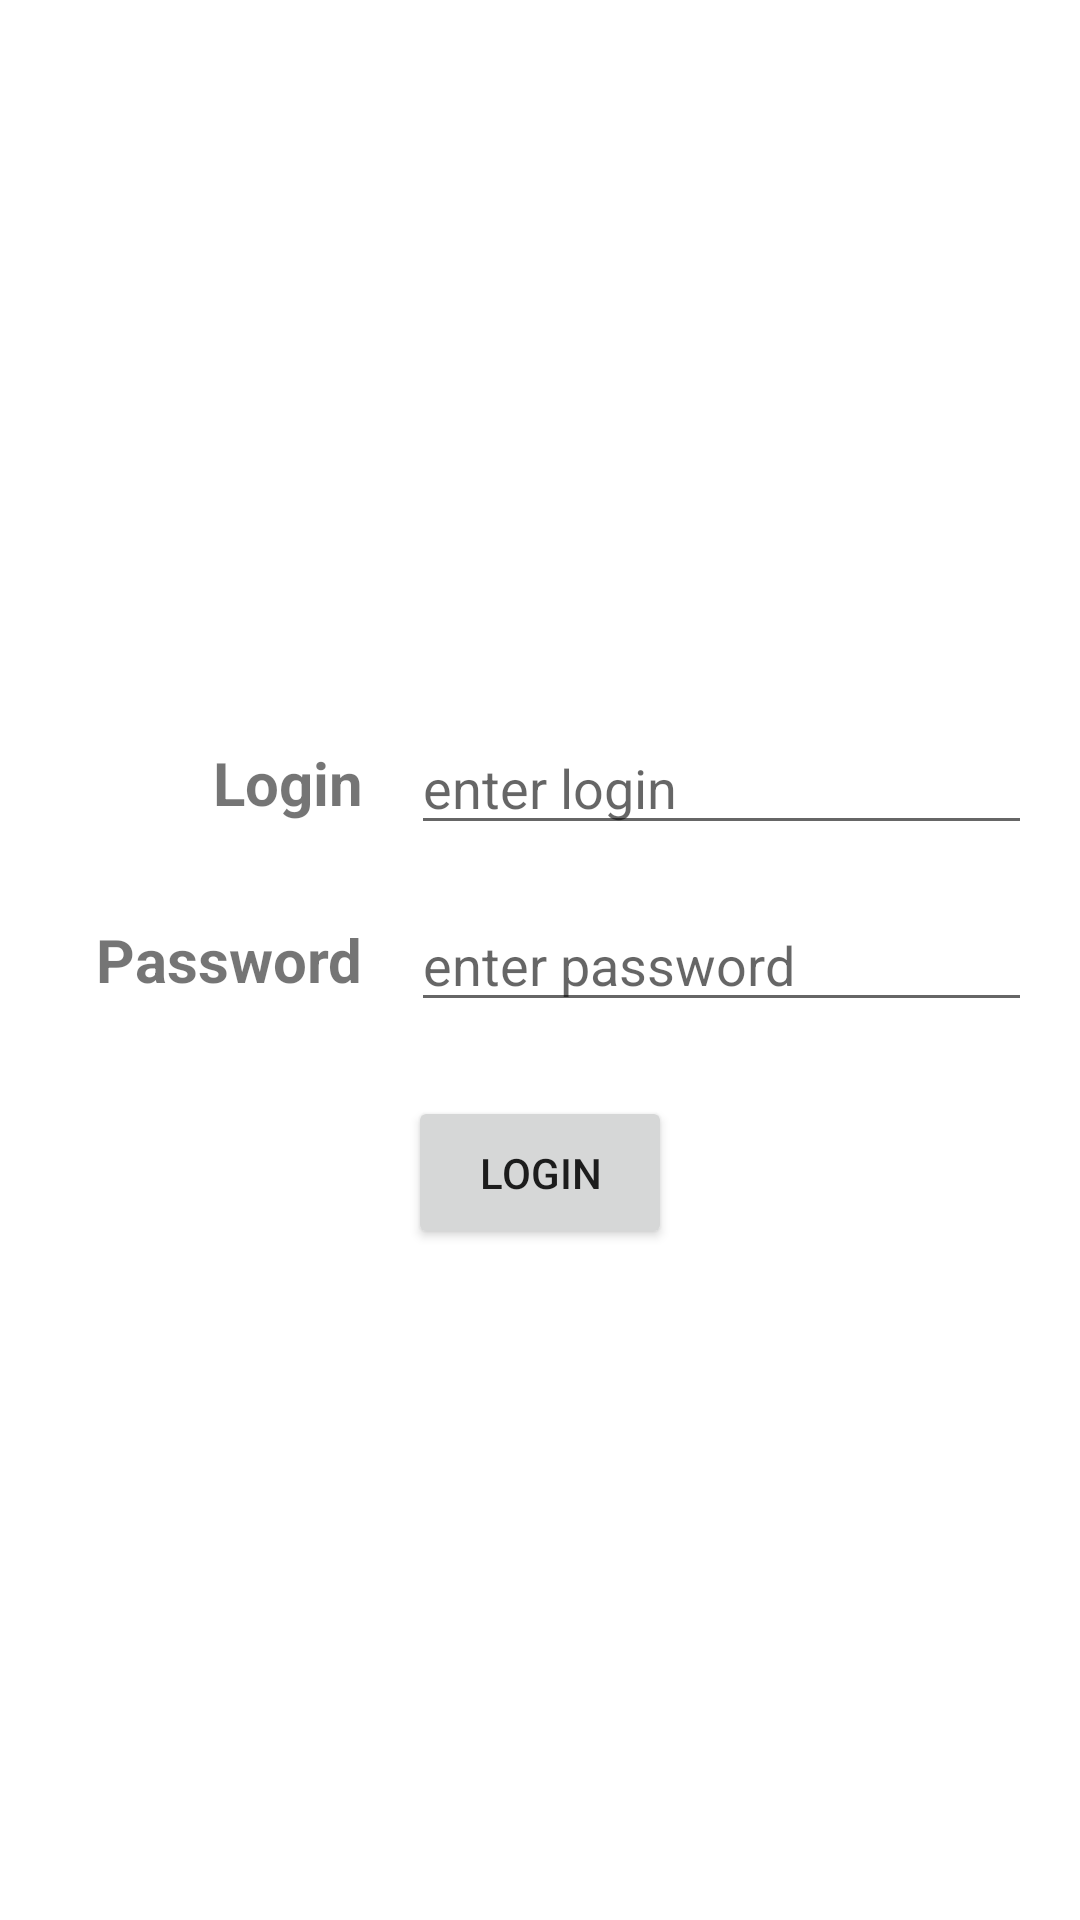

Android layout source for this screen:
<!-- AndroidManifest.xml: application theme AppTheme -->
<!-- res/layout/fragment_auth.xml -->
<?xml version="1.0" encoding="utf-8"?>
<ScrollView xmlns:android="http://schemas.android.com/apk/res/android"
    xmlns:app="http://schemas.android.com/apk/res-auto"
    xmlns:tools="http://schemas.android.com/tools"
    android:layout_width="match_parent"
    android:layout_height="match_parent"
    tools:context=".activity.AuthFragment">

    <androidx.constraintlayout.widget.ConstraintLayout
        android:layout_width="match_parent"
        android:layout_gravity="center"
        android:layout_height="wrap_content">

        <TextView
            android:id="@+id/tv_login"
            android:layout_width="wrap_content"
            android:layout_height="wrap_content"
            android:padding="@dimen/common_spacing"
            android:text="@string/login"
            android:textSize="20sp"
            android:textStyle="bold"
            app:layout_constraintBottom_toTopOf="@id/tv_password"
            app:layout_constraintEnd_toEndOf="@id/tv_password" />

        <EditText
            android:id="@+id/login"
            android:layout_width="0dp"
            android:layout_height="wrap_content"
            android:layout_marginEnd="@dimen/common_spacing"
            android:hint="@string/enter_login"
            app:layout_constraintBottom_toBottomOf="@id/tv_login"
            app:layout_constraintEnd_toEndOf="parent"
            app:layout_constraintStart_toEndOf="@id/tv_password"
            app:layout_constraintTop_toTopOf="@id/tv_login"
            android:autofillHints=""
            android:inputType="text" />

        <TextView
            android:id="@+id/tv_password"
            android:layout_width="wrap_content"
            android:layout_height="wrap_content"
            android:layout_marginStart="@dimen/common_spacing"
            android:padding="@dimen/common_spacing"
            android:text="@string/password"
            android:textSize="20sp"
            android:textStyle="bold"
            app:layout_constraintBottom_toBottomOf="parent"
            app:layout_constraintStart_toStartOf="parent"
            app:layout_constraintTop_toTopOf="parent" />

        <EditText
            android:id="@+id/password"
            android:layout_width="0dp"
            android:layout_height="wrap_content"
            android:layout_marginEnd="@dimen/common_spacing"
            android:hint="@string/enter_password"
            app:layout_constraintBottom_toBottomOf="@id/tv_password"
            app:layout_constraintEnd_toEndOf="parent"
            app:layout_constraintStart_toEndOf="@id/tv_password"
            app:layout_constraintTop_toTopOf="@id/tv_password"
            android:autofillHints=""
            android:inputType="textPassword" />

        <Button
            android:id="@+id/login_button"
            android:layout_width="wrap_content"
            android:layout_height="wrap_content"
            android:layout_marginTop="@dimen/common_spacing"
            android:padding="@dimen/common_spacing"
            android:text="@string/login"
            app:layout_constraintEnd_toEndOf="parent"
            app:layout_constraintStart_toStartOf="parent"
            app:layout_constraintTop_toBottomOf="@id/tv_password" />
    </androidx.constraintlayout.widget.ConstraintLayout>

</ScrollView>
<!-- resources referenced by this layout -->
<resources>
  <dimen name="common_spacing">16dp</dimen>
  <string name="enter_login" translatable="false">enter login</string>
  <string name="enter_password" translatable="false">enter password</string>
  <string name="login" translatable="false">Login</string>
  <string name="password" translatable="false">Password</string>
  <style name="AppTheme" parent="Theme.MaterialComponents.Light.NoActionBar">
          
          <item name="colorPrimary">@color/colorPrimary</item>
          <item name="colorPrimaryDark">@color/colorPrimaryDark</item>
          <item name="colorAccent">@color/colorAccent</item>
      </style>
  <color name="colorPrimary">#6200EE</color>
  <color name="colorPrimaryDark">#3700B3</color>
  <color name="colorAccent">#03DAC5</color>
</resources>
